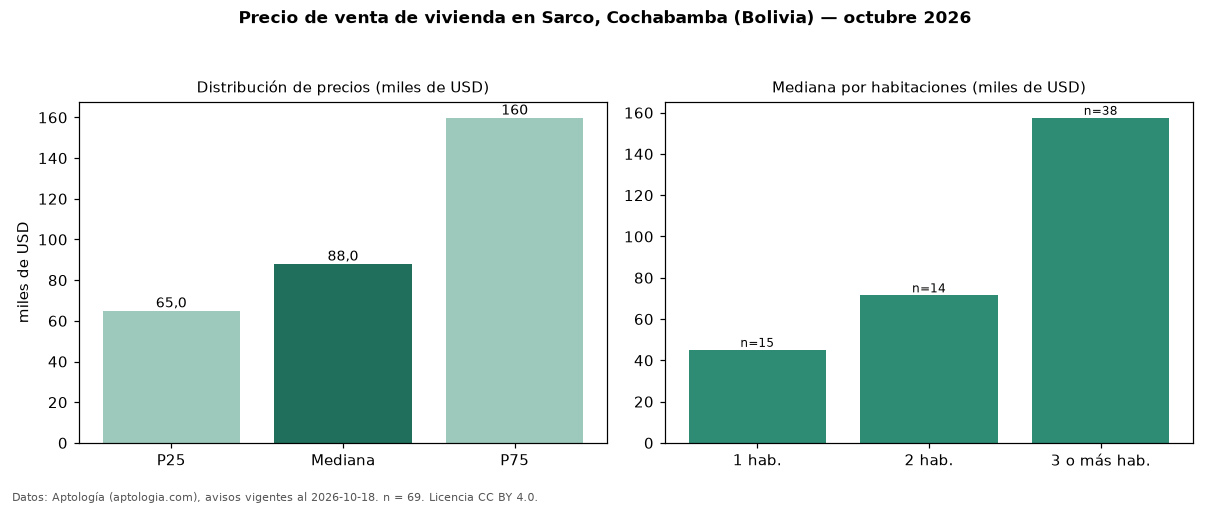

The file beside this chart, header and first rows:
seccion, metrica, valor, moneda, n
precio, p25, 65000, USD, 69
precio, mediana, 88000, USD, 69
precio, p75, 159800, USD, 69
precio, minimo, 34930, USD, 69
precio, maximo, 489000, USD, 69
m2, mediana_precio_m2, 999.2, USD, 68
m2, area_mediana_m2, 105.5, m2, 68
admin, mediana_admin_mes, 57.5, USD, 16
banos, mediana_banos, 2.0, , 
habitaciones, 1, 45080, USD, 15
habitaciones, 2, 71506, USD, 14
habitaciones, 3+, 157500, USD, 38
fuente, fecha_datos, 2026-10-18, , 
fuente, atribucion, https://www.aptologia.com/bo/venta/cocha…, , 
fuente, licencia, CC BY 4.0, , 
